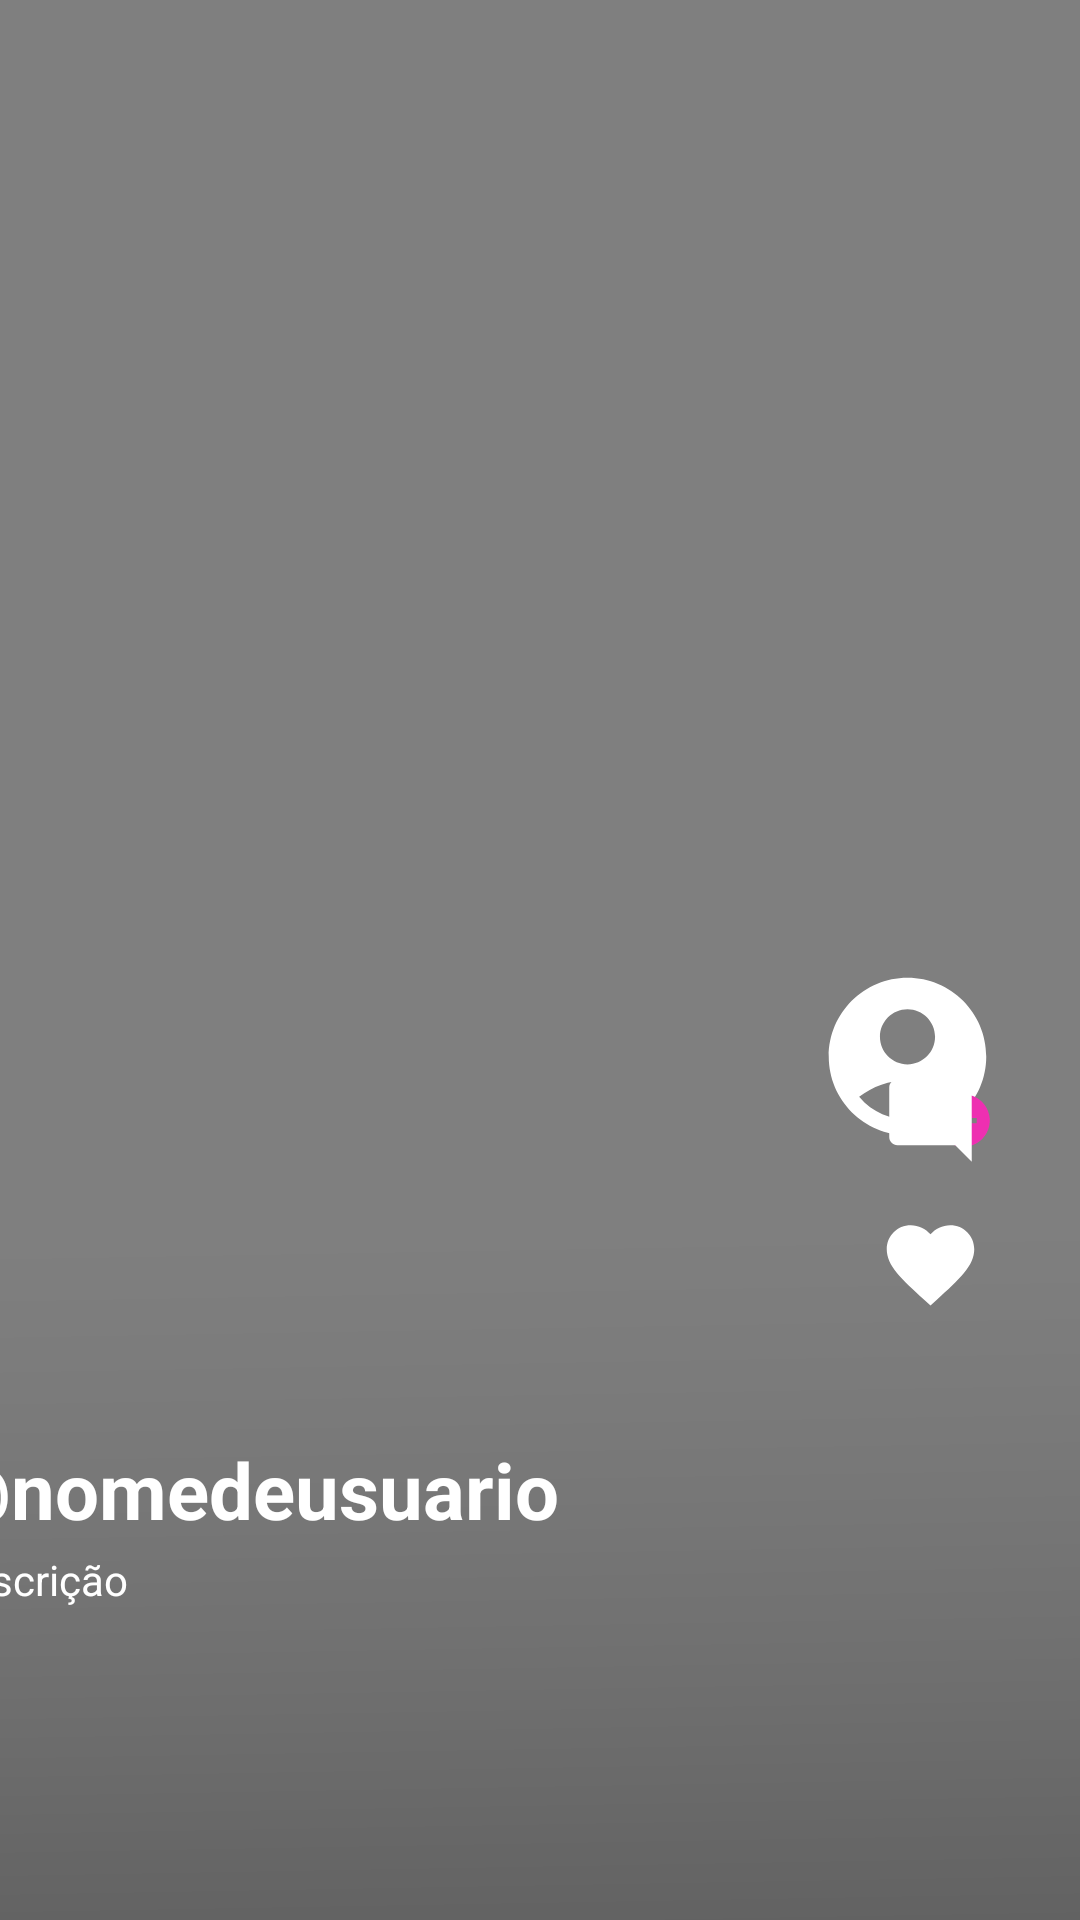

Write the Android layout XML for this screen, with the resource values it uses.
<!-- AndroidManifest.xml: application theme Theme.Snoutbeta -->
<!-- res/layout/fragment_feed.xml -->
<?xml version="1.0" encoding="utf-8"?>
<androidx.constraintlayout.widget.ConstraintLayout xmlns:android="http://schemas.android.com/apk/res/android"
    xmlns:app="http://schemas.android.com/apk/res-auto"
    xmlns:tools="http://schemas.android.com/tools"
    android:layout_width="fill_parent"
    android:layout_height="fill_parent"
    android:background="@color/black">

    <VideoView
        android:id="@+id/videoView"
        android:layout_width="match_parent"
        android:layout_height="wrap_content"
        tools:layout_editor_absoluteX="0dp"
        tools:layout_editor_absoluteY="2dp" />

    <ImageView
        android:id="@+id/gardientefeed"
        android:layout_width="0dp"
        android:layout_height="1337.0dip"
        app:srcCompat="@drawable/grad"
        tools:layout_editor_absoluteX="0dp"
        tools:layout_editor_absoluteY="2dp" />

    <ImageView
        android:id="@+id/profile_image"
        android:layout_width="63dp"
        android:layout_height="64dp"
        android:layout_marginTop="320dp"
        android:src="@drawable/ic_profile"
        app:layout_constraintEnd_toEndOf="parent"
        app:layout_constraintHorizontal_bias="0.913"
        app:layout_constraintStart_toStartOf="parent"
        app:layout_constraintTop_toTopOf="@+id/videoView" />

    <ImageView
        android:id="@+id/imgseguir"
        android:layout_width="26dp"
        android:layout_height="21dp"
        android:src="@drawable/ic_add"
        app:layout_constraintBottom_toBottomOf="@+id/profile_image"
        app:layout_constraintEnd_toEndOf="@+id/profile_image"
        app:layout_constraintHorizontal_bias="1.0"
        app:layout_constraintStart_toStartOf="@+id/profile_image"
        app:layout_constraintTop_toTopOf="@+id/profile_image"
        app:layout_constraintVertical_bias="1.0" />

    <ImageView
        android:id="@+id/imgcompartilhar"
        android:layout_width="36dp"
        android:layout_height="35dp"
        android:layout_marginBottom="203dp"
        android:src="@drawable/ic_share"
        app:layout_constraintBottom_toBottomOf="@+id/recyclerView"
        app:layout_constraintEnd_toEndOf="@+id/imgcomentario"
        app:layout_constraintStart_toStartOf="@+id/imgcomentario" />

    <ImageView
        android:id="@+id/imgcomentario"
        android:layout_width="37.0dip"
        android:layout_height="33.0dip"
        android:layout_marginBottom="12dp"
        android:src="@drawable/ic_cmnt"
        app:layout_constraintBottom_toTopOf="@+id/imgcompartilhar"
        app:layout_constraintEnd_toEndOf="@+id/imglike"
        app:layout_constraintStart_toStartOf="@+id/imglike" />

    <ImageView
        android:id="@+id/imglike"
        android:layout_width="44dp"
        android:layout_height="35dp"
        android:layout_marginTop="20dp"
        android:src="@drawable/ic_fav"
        app:layout_constraintEnd_toEndOf="@+id/profile_image"
        app:layout_constraintHorizontal_bias="0.894"
        app:layout_constraintStart_toStartOf="@+id/profile_image"
        app:layout_constraintTop_toBottomOf="@+id/profile_image" />

    <TextView
        android:id="@+id/textView2"
        android:layout_width="324.0dip"
        android:layout_height="0dp"
        android:layout_marginEnd="56dp"
        android:layout_marginBottom="104dp"
        android:text="@string/description"
        android:textColor="@color/white"
        app:layout_constraintBottom_toBottomOf="parent"
        app:layout_constraintEnd_toEndOf="parent" />

    <TextView
        android:id="@+id/textView9"
        android:layout_width="wrap_content"
        android:layout_height="wrap_content"
        android:layout_marginBottom="3dp"
        android:text="@string/user_name"
        android:textColor="@color/white"
        android:textSize="26.0sp"
        android:textStyle="bold"
        app:layout_constraintBottom_toTopOf="@+id/textView2"
        app:layout_constraintStart_toStartOf="@+id/textView2" />

    <androidx.recyclerview.widget.RecyclerView
        android:id="@+id/recyclerView"
        android:layout_width="409dp"
        android:layout_height="729dp"
        app:layout_constraintBottom_toBottomOf="parent"
        app:layout_constraintEnd_toEndOf="parent"
        app:layout_constraintHorizontal_bias="1.0"
        app:layout_constraintStart_toEndOf="@+id/videoView"
        app:layout_constraintTop_toBottomOf="@+id/videoView"
        app:layout_constraintVertical_bias="1.0">

    </androidx.recyclerview.widget.RecyclerView>

</androidx.constraintlayout.widget.ConstraintLayout>
<!-- resources referenced by this layout -->
<resources>
  <color name="black">#ff000000</color>
  <color name="white">#ffffffff</color>
  <!-- drawable grad: png bitmap (drawable, 14847 bytes) -->
  <!-- drawable ic_add (drawable) -->
  <?xml version="1.0" encoding="utf-8"?>
  <vector android:tint="#ffee2fb1" android:height="24.0dip" android:width="24.0dip" android:viewportWidth="24.0" android:viewportHeight="24.0"
    xmlns:android="http://schemas.android.com/apk/res/android">
      <path android:fillColor="@android:color/white" android:pathData="M12,2C6.48,2 2,6.48 2,12s4.48,10 10,10 10,-4.48 10,-10S17.52,2 12,2zM17,13h-4v4h-2v-4L7,13v-2h4L11,7h2v4h4v2z" />
  </vector>
  <!-- drawable ic_cmnt (drawable) -->
  <?xml version="1.0" encoding="utf-8"?>
  <vector android:tint="#ffffffff" android:height="24.0dip" android:width="24.0dip" android:viewportWidth="24.0" android:viewportHeight="24.0"
    xmlns:android="http://schemas.android.com/apk/res/android">
      <path android:fillColor="@android:color/white" android:pathData="M21.99,4c0,-1.1 -0.89,-2 -1.99,-2H4c-1.1,0 -2,0.9 -2,2v12c0,1.1 0.9,2 2,2h14l4,4 -0.01,-18z" />
  </vector>
  <!-- drawable ic_fav (drawable) -->
  <?xml version="1.0" encoding="utf-8"?>
  <vector android:tint="#ffffffff" android:height="24.0dip" android:width="24.0dip" android:viewportWidth="24.0" android:viewportHeight="24.0"
    xmlns:android="http://schemas.android.com/apk/res/android">
      <path android:fillColor="@android:color/white" android:pathData="M12,21.35l-1.45,-1.32C5.4,15.36 2,12.28 2,8.5 2,5.42 4.42,3 7.5,3c1.74,0 3.41,0.81 4.5,2.09C13.09,3.81 14.76,3 16.5,3 19.58,3 22,5.42 22,8.5c0,3.78 -3.4,6.86 -8.55,11.54L12,21.35z" />
  </vector>
  <!-- drawable ic_profile (drawable) -->
  <?xml version="1.0" encoding="utf-8"?>
  <vector android:tint="#ffffffff" android:height="24.0dip" android:width="24.0dip" android:viewportWidth="24.0" android:viewportHeight="24.0"
    xmlns:android="http://schemas.android.com/apk/res/android">
      <path android:fillColor="@android:color/white" android:pathData="M12,2C6.48,2 2,6.48 2,12s4.48,10 10,10s10,-4.48 10,-10S17.52,2 12,2zM12,6c1.93,0 3.5,1.57 3.5,3.5S13.93,13 12,13s-3.5,-1.57 -3.5,-3.5S10.07,6 12,6zM12,20c-2.03,0 -4.43,-0.82 -6.14,-2.88C7.55,15.8 9.68,15 12,15s4.45,0.8 6.14,2.12C16.43,19.18 14.03,20 12,20z" />
  </vector>
  <string name="description">Descrição</string>
  <string name="user_name">\@nomedeusuario</string>
  <style name="Theme.Snoutbeta" parent="Theme.MaterialComponents.DayNight.NoActionBar">
          
          <item name="colorPrimary">#FF0066</item>
          <item name="colorPrimaryVariant">#00A80043</item>
          <item name="colorOnPrimary">@color/white</item>
          
          <item name="colorSecondary">@color/teal_200</item>
          <item name="colorSecondaryVariant">#000000</item>
          <item name="colorOnSecondary">@color/black</item>
          
          <item name="android:statusBarColor">?attr/colorPrimaryVariant</item>
          
      </style>
  <color name="teal_200">#ff03dac5</color>
</resources>
